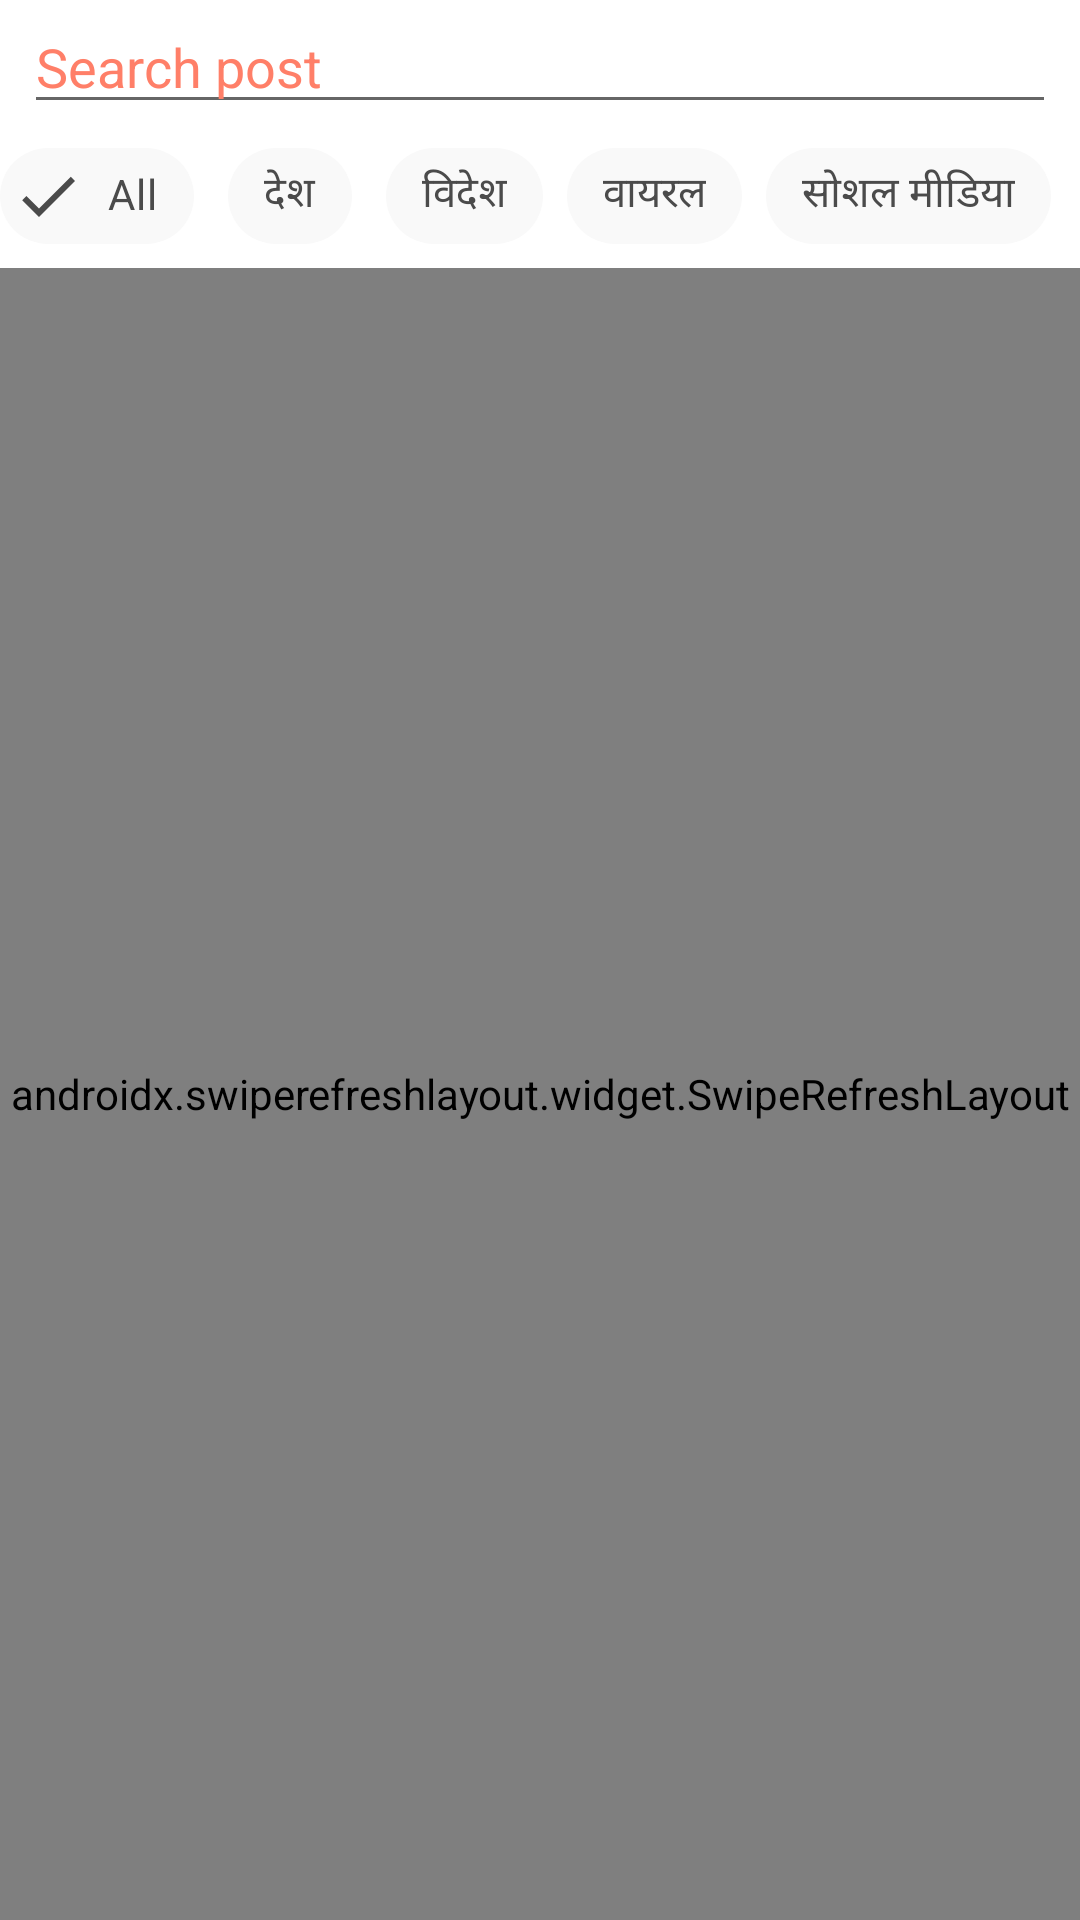

Here is an Android app screen rendered from its layout file. Give the layout XML and the strings, colors and styles it references.
<!-- AndroidManifest.xml: application theme Theme.IndianNewsRoom -->
<!-- res/layout/fragment_b.xml -->
<?xml version="1.0" encoding="utf-8"?>
<androidx.constraintlayout.widget.ConstraintLayout xmlns:android="http://schemas.android.com/apk/res/android"
    xmlns:app="http://schemas.android.com/apk/res-auto"
    xmlns:tools="http://schemas.android.com/tools"
    android:layout_width="match_parent"
    android:layout_height="match_parent"
    tools:context=".ui.fragments.b.FragmentB">

    <EditText
        android:id="@+id/etSearchPostB"
        android:layout_width="match_parent"
        android:layout_height="wrap_content"
        android:layout_marginStart="8dp"
        android:layout_marginEnd="8dp"
        android:hint="@string/search_post"
        android:textColorHint="@color/purple_200"
        app:layout_constraintEnd_toEndOf="parent"
        app:layout_constraintStart_toStartOf="parent"
        app:layout_constraintTop_toTopOf="parent" />

    <HorizontalScrollView
        android:id="@+id/sv_b_category"
        android:layout_width="match_parent"
        android:layout_height="wrap_content"
        android:scrollbars="none"
        app:layout_constraintTop_toBottomOf="@+id/etSearchPostB">

        <LinearLayout
            android:layout_width="wrap_content"
            android:layout_height="match_parent">

            <com.google.android.material.chip.ChipGroup
                android:id="@+id/cg_fragment_b"
                android:layout_width="match_parent"
                android:layout_height="match_parent"
                app:checkedChip="@+id/chip_all"
                app:selectionRequired="true"
                app:singleLine="true"
                app:singleSelection="true">

                <com.google.android.material.chip.Chip
                    android:id="@+id/chip_all"
                    style="@style/CustomChipStyle"
                    android:layout_width="wrap_content"
                    android:layout_height="wrap_content"
                    android:text="@string/all" />

                <com.google.android.material.chip.Chip
                    android:id="@+id/chip_national_news"
                    style="@style/CustomChipStyle"
                    android:layout_width="wrap_content"
                    android:layout_height="wrap_content"
                    android:text="@string/national_news" />

                <com.google.android.material.chip.Chip
                    android:id="@+id/chip_internation_news"
                    style="@style/CustomChipStyle"
                    android:layout_width="wrap_content"
                    android:layout_height="wrap_content"
                    android:text="@string/internation_news" />

                <com.google.android.material.chip.Chip
                    android:id="@+id/chip_viral_news"
                    style="@style/CustomChipStyle"
                    android:layout_width="wrap_content"
                    android:layout_height="wrap_content"
                    android:text="@string/viral_news" />

                <com.google.android.material.chip.Chip
                    android:id="@+id/chip_social_media"
                    style="@style/CustomChipStyle"
                    android:layout_width="wrap_content"
                    android:layout_height="wrap_content"
                    android:text="@string/social_media" />

            </com.google.android.material.chip.ChipGroup>
        </LinearLayout>

    </HorizontalScrollView>

    <androidx.swiperefreshlayout.widget.SwipeRefreshLayout
        android:id="@+id/refreshDataB"
        android:layout_width="match_parent"
        android:layout_height="0dp"
        app:layout_constraintBottom_toBottomOf="parent"
        app:layout_constraintTop_toBottomOf="@+id/sv_b_category">

        <com.todkars.shimmer.ShimmerRecyclerView
            android:id="@+id/fragmentRecyclerB"
            android:layout_width="0dp"
            android:layout_height="0dp"
            android:orientation="vertical"
            app:shimmer_recycler_item_count="2"
            app:shimmer_recycler_layout="@layout/placeholder_row_layout" />

    </androidx.swiperefreshlayout.widget.SwipeRefreshLayout>


</androidx.constraintlayout.widget.ConstraintLayout>
<!-- res/layout/placeholder_row_layout.xml (included above) -->
<?xml version="1.0" encoding="utf-8"?>
<androidx.constraintlayout.widget.ConstraintLayout xmlns:android="http://schemas.android.com/apk/res/android"
    xmlns:app="http://schemas.android.com/apk/res-auto"
    xmlns:tools="http://schemas.android.com/tools"
    android:layout_width="match_parent"
    android:layout_height="wrap_content"
    android:layout_margin="4dp">

    <View
        android:id="@+id/view8"
        android:layout_width="0dp"
        android:layout_height="50dp"
        android:layout_marginTop="16dp"
        android:background="@color/lightMediumGray"
        app:layout_constraintEnd_toEndOf="parent"
        app:layout_constraintStart_toStartOf="parent"
        app:layout_constraintTop_toBottomOf="@+id/view7" />

    <View
        android:id="@+id/view7"
        android:layout_width="wrap_content"
        android:layout_height="240dp"
        android:background="@color/lightMediumGray"
        app:layout_constraintEnd_toEndOf="parent"
        app:layout_constraintStart_toStartOf="parent"
        app:layout_constraintTop_toTopOf="parent" />

    <View
        android:id="@+id/view1"
        android:layout_width="190dp"
        android:layout_height="120dp"
        android:layout_marginTop="16dp"
        android:layout_marginBottom="8dp"
        android:background="@color/lightMediumGray"
        app:layout_constraintBottom_toBottomOf="parent"
        app:layout_constraintEnd_toStartOf="@+id/view2"
        app:layout_constraintStart_toStartOf="parent"
        app:layout_constraintTop_toBottomOf="@+id/view8" />

    <View
        android:id="@+id/view2"
        android:layout_width="0dp"
        android:layout_height="30dp"
        android:layout_marginStart="12dp"
        android:layout_marginEnd="12dp"
        android:background="@color/lightMediumGray"
        app:layout_constraintEnd_toEndOf="parent"
        app:layout_constraintStart_toEndOf="@+id/view1"
        app:layout_constraintTop_toTopOf="@+id/view1" />

    <View
        android:id="@+id/view3"
        android:layout_width="0dp"
        android:layout_height="30dp"
        android:layout_marginTop="12dp"
        android:background="@color/lightMediumGray"
        app:layout_constraintEnd_toEndOf="@+id/view2"
        app:layout_constraintStart_toStartOf="@+id/view2"
        app:layout_constraintTop_toBottomOf="@+id/view2"/>

    <View
        android:id="@+id/view4"
        android:layout_width="36dp"
        android:layout_height="36dp"
        android:layout_marginTop="12dp"
        android:background="@color/lightMediumGray"
        app:layout_constraintStart_toStartOf="@+id/view3"
        app:layout_constraintTop_toBottomOf="@+id/view3" />

    <View
        android:id="@+id/view5"
        android:layout_width="36dp"
        android:layout_height="36dp"
        android:layout_marginStart="24dp"
        android:background="@color/lightMediumGray"
        app:layout_constraintBottom_toBottomOf="@+id/view4"
        app:layout_constraintStart_toEndOf="@+id/view4"
        app:layout_constraintTop_toTopOf="@+id/view4" />

    <View
        android:id="@+id/view6"
        android:layout_width="36dp"
        android:layout_height="36dp"
        android:layout_marginStart="24dp"
        android:background="@color/lightMediumGray"
        app:layout_constraintBottom_toBottomOf="@+id/view4"
        app:layout_constraintStart_toEndOf="@+id/view5"
        app:layout_constraintTop_toTopOf="@+id/view4" />


</androidx.constraintlayout.widget.ConstraintLayout>
<!-- resources referenced by this layout -->
<resources>
  <color name="lightMediumGray">#80D1D1D1</color>
  <color name="purple_200">#ff7f68</color>
  <string name="all">All</string>
  <string name="internation_news">विदेश</string>
  <string name="national_news">देश</string>
  <string name="search_post">Search post</string>
  <string name="social_media">सोशल मीडिया</string>
  <string name="viral_news">वायरल</string>
  <style name="CustomChipStyle" parent="Widget.MaterialComponents.Chip.Filter">
          <item name="chipBackgroundColor">@color/chipBackgroundColor</item>
          <item name="android:textColor">@color/chipTextColor</item>
          <item name="checkedIconTint">@color/chipTextColor</item>
      </style>
  <style name="Theme.IndianNewsRoom" parent="Theme.MaterialComponents.Light.DarkActionBar">
          
          <item name="colorPrimary">@color/purple_500</item>
          <item name="colorPrimaryVariant">@color/purple_700</item>
          <item name="colorOnPrimary">@color/white</item>
          
          <item name="colorSecondary">@color/teal_200</item>
          <item name="colorSecondaryVariant">@color/teal_700</item>
          <item name="colorOnSecondary">@color/black</item>
          
          <item name="android:statusBarColor" tools:targetApi="l">?attr/colorPrimaryVariant</item>
          
      </style>
  <color name="chipBackgroundColor">@color/lightGray</color>
  <color name="chipTextColor">@color/darkGray</color>
  <color name="purple_500">#ea4c3c</color>
  <color name="purple_700">#b10a13</color>
  <color name="white">#FFFFFFFF</color>
  <color name="teal_200">#FF03DAC5</color>
  <color name="teal_700">#FF018786</color>
  <color name="black">#FF000000</color>
  <color name="lightGray">#F9F9F9</color>
  <color name="darkGray">#4B4B4B</color>
</resources>
